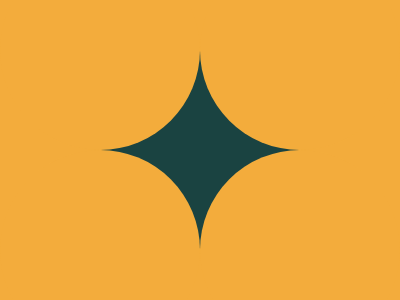

Recreate this image using only HTML and CSS.

<div class="i"></div>
<div class="c t l"></div>
<div class="c t r"></div>
<div class="c b l"></div>
<div class="c b r"></div>
<style>
  body {
    background: #F3AC3C;
    margin: 0;
    display: flex;
    justify-content: center;
    align-items: center;
  }
  .i {
    width: 140px;
    height: 140px;
    background: #1A4341;
    transform: rotate(45deg)
  }
  .c {
    position: absolute;
    width: 200px;
    height: 200px;
    background: #F3AC3C;
    border-radius: 50%;
  }
  .t { top: -50px }
  .b { bottom: -50px }
  .r { right: 0 }
  .l { left: 0 }
</style>